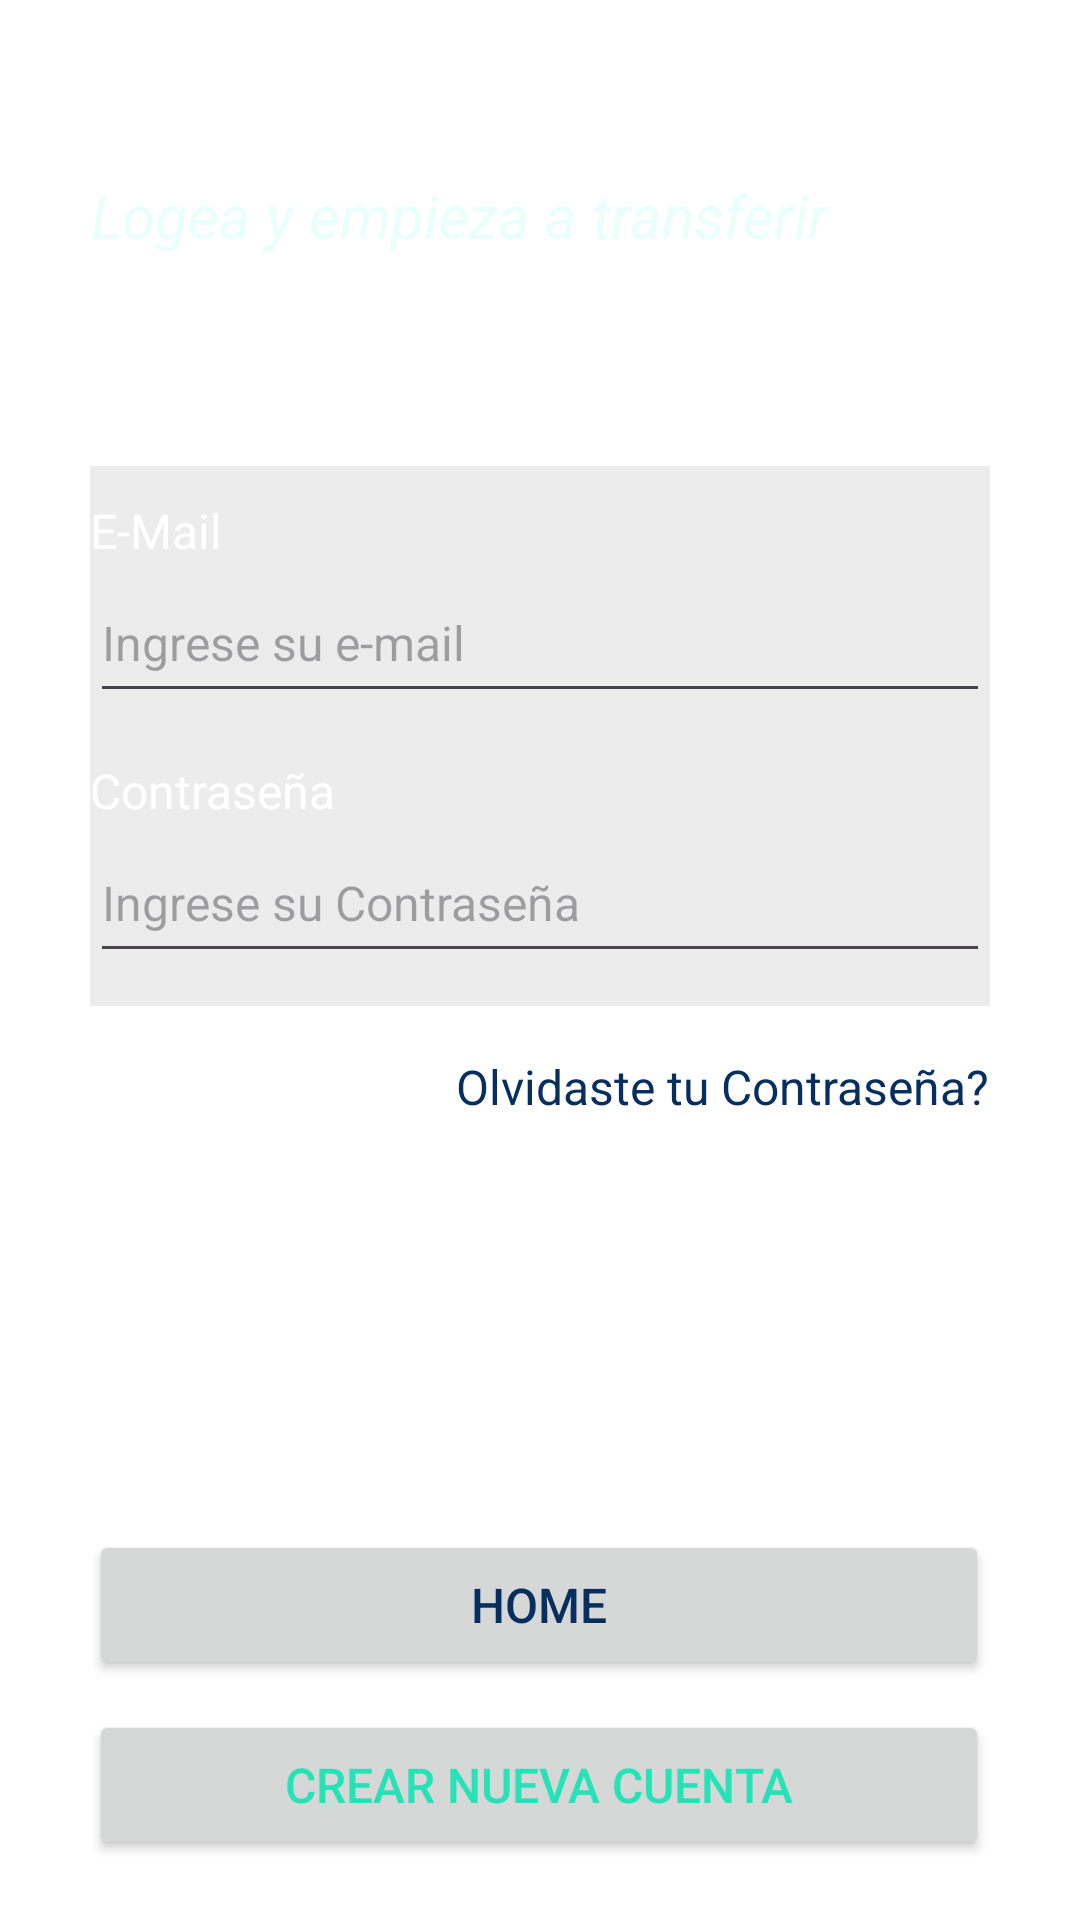

Here is an Android app screen rendered from its layout file. Give the layout XML and the strings, colors and styles it references.
<!-- AndroidManifest.xml: application theme Theme.Modulo5 -->
<!-- res/layout/fragment_ingresar.xml -->
<?xml version="1.0" encoding="utf-8"?>
<FrameLayout xmlns:android="http://schemas.android.com/apk/res/android"
    xmlns:app="http://schemas.android.com/apk/res-auto"
    xmlns:tools="http://schemas.android.com/tools"
    android:layout_width="match_parent"
    android:layout_height="match_parent"
    tools:context=".view.fragmentos.IngresarFragment">

    <androidx.constraintlayout.widget.ConstraintLayout
        android:layout_width="match_parent"
        android:layout_height="match_parent"
        android:background="@drawable/fondo_degradado">

        <TextView
            android:id="@+id/titulo3"
            android:layout_width="wrap_content"
            android:layout_height="wrap_content"
            android:layout_marginBottom="70dp"
            android:text="Logea y empieza a transferir"
            android:textAlignment="center"
            android:textColor="@color/claro"
            android:textSize="20sp"
            android:textStyle="italic"
            app:layout_constraintBottom_toTopOf="@+id/linearLayout"
            app:layout_constraintStart_toStartOf="@+id/linearLayout" />

        <TextView
            android:id="@+id/preguntaOl"
            android:layout_width="wrap_content"
            android:layout_height="wrap_content"
            android:layout_marginTop="16dp"
            android:text="@string/olvidaste"
            android:textSize="16sp"
            app:layout_constraintEnd_toEndOf="@+id/linearLayout"
            app:layout_constraintHorizontal_bias="1.0"
            app:layout_constraintStart_toStartOf="@+id/linearLayout"
            app:layout_constraintTop_toBottomOf="@+id/linearLayout" />

        <LinearLayout
            android:id="@+id/linearLayout"
            android:layout_width="300dp"
            android:layout_height="180dp"
            android:layout_marginTop="-150dp"
            android:background="@android:drawable/divider_horizontal_bright"
            android:gravity="center"
            android:orientation="vertical"
            app:layout_constraintBottom_toBottomOf="parent"
            app:layout_constraintEnd_toEndOf="parent"
            app:layout_constraintStart_toStartOf="parent"
            app:layout_constraintTop_toTopOf="parent">

            <TextView
                android:id="@+id/email3"
                android:layout_width="match_parent"
                android:layout_height="wrap_content"
                android:text="@string/email"
                android:textColor="#FFFFFF" />

            <EditText
                android:id="@+id/editTextName"
                android:layout_width="match_parent"
                android:layout_height="50dp"
                android:ems="10"
                android:hint="@string/ingemail"
                android:textSize="16sp" />

            <View
                android:id="@+id/divider"
                android:layout_width="match_parent"
                android:layout_height="15dp" />

            <TextView
                android:id="@+id/contraseña3"
                android:layout_width="match_parent"
                android:layout_height="wrap_content"
                android:hint="@string/ingApell"
                android:text="@string/contra"
                android:textColor="#FFFFFF" />

            <EditText
                android:id="@+id/editTextTextPasswordIngresar"
                android:layout_width="match_parent"
                android:layout_height="50dp"
                android:ems="10"
                android:hint="@string/ingcontra"
                android:inputType="textPassword" />
        </LinearLayout>

        <Button
            android:id="@+id/btnhome"
            android:layout_width="300dp"
            android:layout_height="50dp"
            android:layout_marginBottom="10dp"
            android:text="@string/login"
            app:layout_constraintBottom_toTopOf="@+id/btncnueva"
            app:layout_constraintEnd_toEndOf="parent"
            app:layout_constraintHorizontal_bias="0.495"
            app:layout_constraintStart_toStartOf="parent" />

        <Button
            android:id="@+id/btncnueva"
            android:layout_width="0dp"
            android:layout_height="50dp"
            android:layout_marginBottom="20dp"
            android:text="@string/crear"
            android:textColor="@color/medio"
            android:theme="@style/btn"
            app:layout_constraintBottom_toBottomOf="parent"
            app:layout_constraintEnd_toEndOf="@+id/btnhome"
            app:layout_constraintHorizontal_bias="1.0"
            app:layout_constraintStart_toStartOf="@+id/btnhome" />
    </androidx.constraintlayout.widget.ConstraintLayout>
</FrameLayout>
<!-- resources referenced by this layout -->
<resources>
  <color name="claro">#E8FFFC</color>
  <color name="medio">#26E3B7</color>
  <string name="contra">Contraseña</string>
  <string name="crear">Crear nueva cuenta</string>
  <string name="email">E-Mail</string>
  <string name="ingApell">Ingrese su Apellido</string>
  <string name="ingcontra">Ingrese su Contraseña</string>
  <string name="ingemail">Ingrese su e-mail</string>
  <string name="login">HOME</string>
  <string name="olvidaste">Olvidaste tu Contraseña?</string>
  <style name="btn">
  
          <item name="colorPrimary">@color/white</item>
      </style>
  <style name="Theme.Modulo5" parent="Base.Theme.Modulo5" />
  <color name="white">#FFFFFFFF</color>
  <style name="Base.Theme.Modulo5" parent="Theme.Material3.DayNight.NoActionBar">
          
          
  
          <item name="android:colorBackground">@color/white</item>
          //color fondo
          <item name="android:statusBarColor">@color/profundo</item>
          //barra de arriba
          <item name="android:navigationBarColor">@color/oscuro</item>
          //barra de abajo
          <item name="colorPrimary">@color/oscuro</item>
          //color de los botones
          <item name="colorSecondary">@color/medio</item>
          <item name="android:textColor">@color/oscuro</item>
          <item name="dividerColor">@color/acent</item>
          <item name="android:textSize">16sp</item>
  
      </style>
  <color name="profundo">#051E3C</color>
  <color name="oscuro">#062F60</color>
  <color name="acent">#90E608</color>
</resources>
